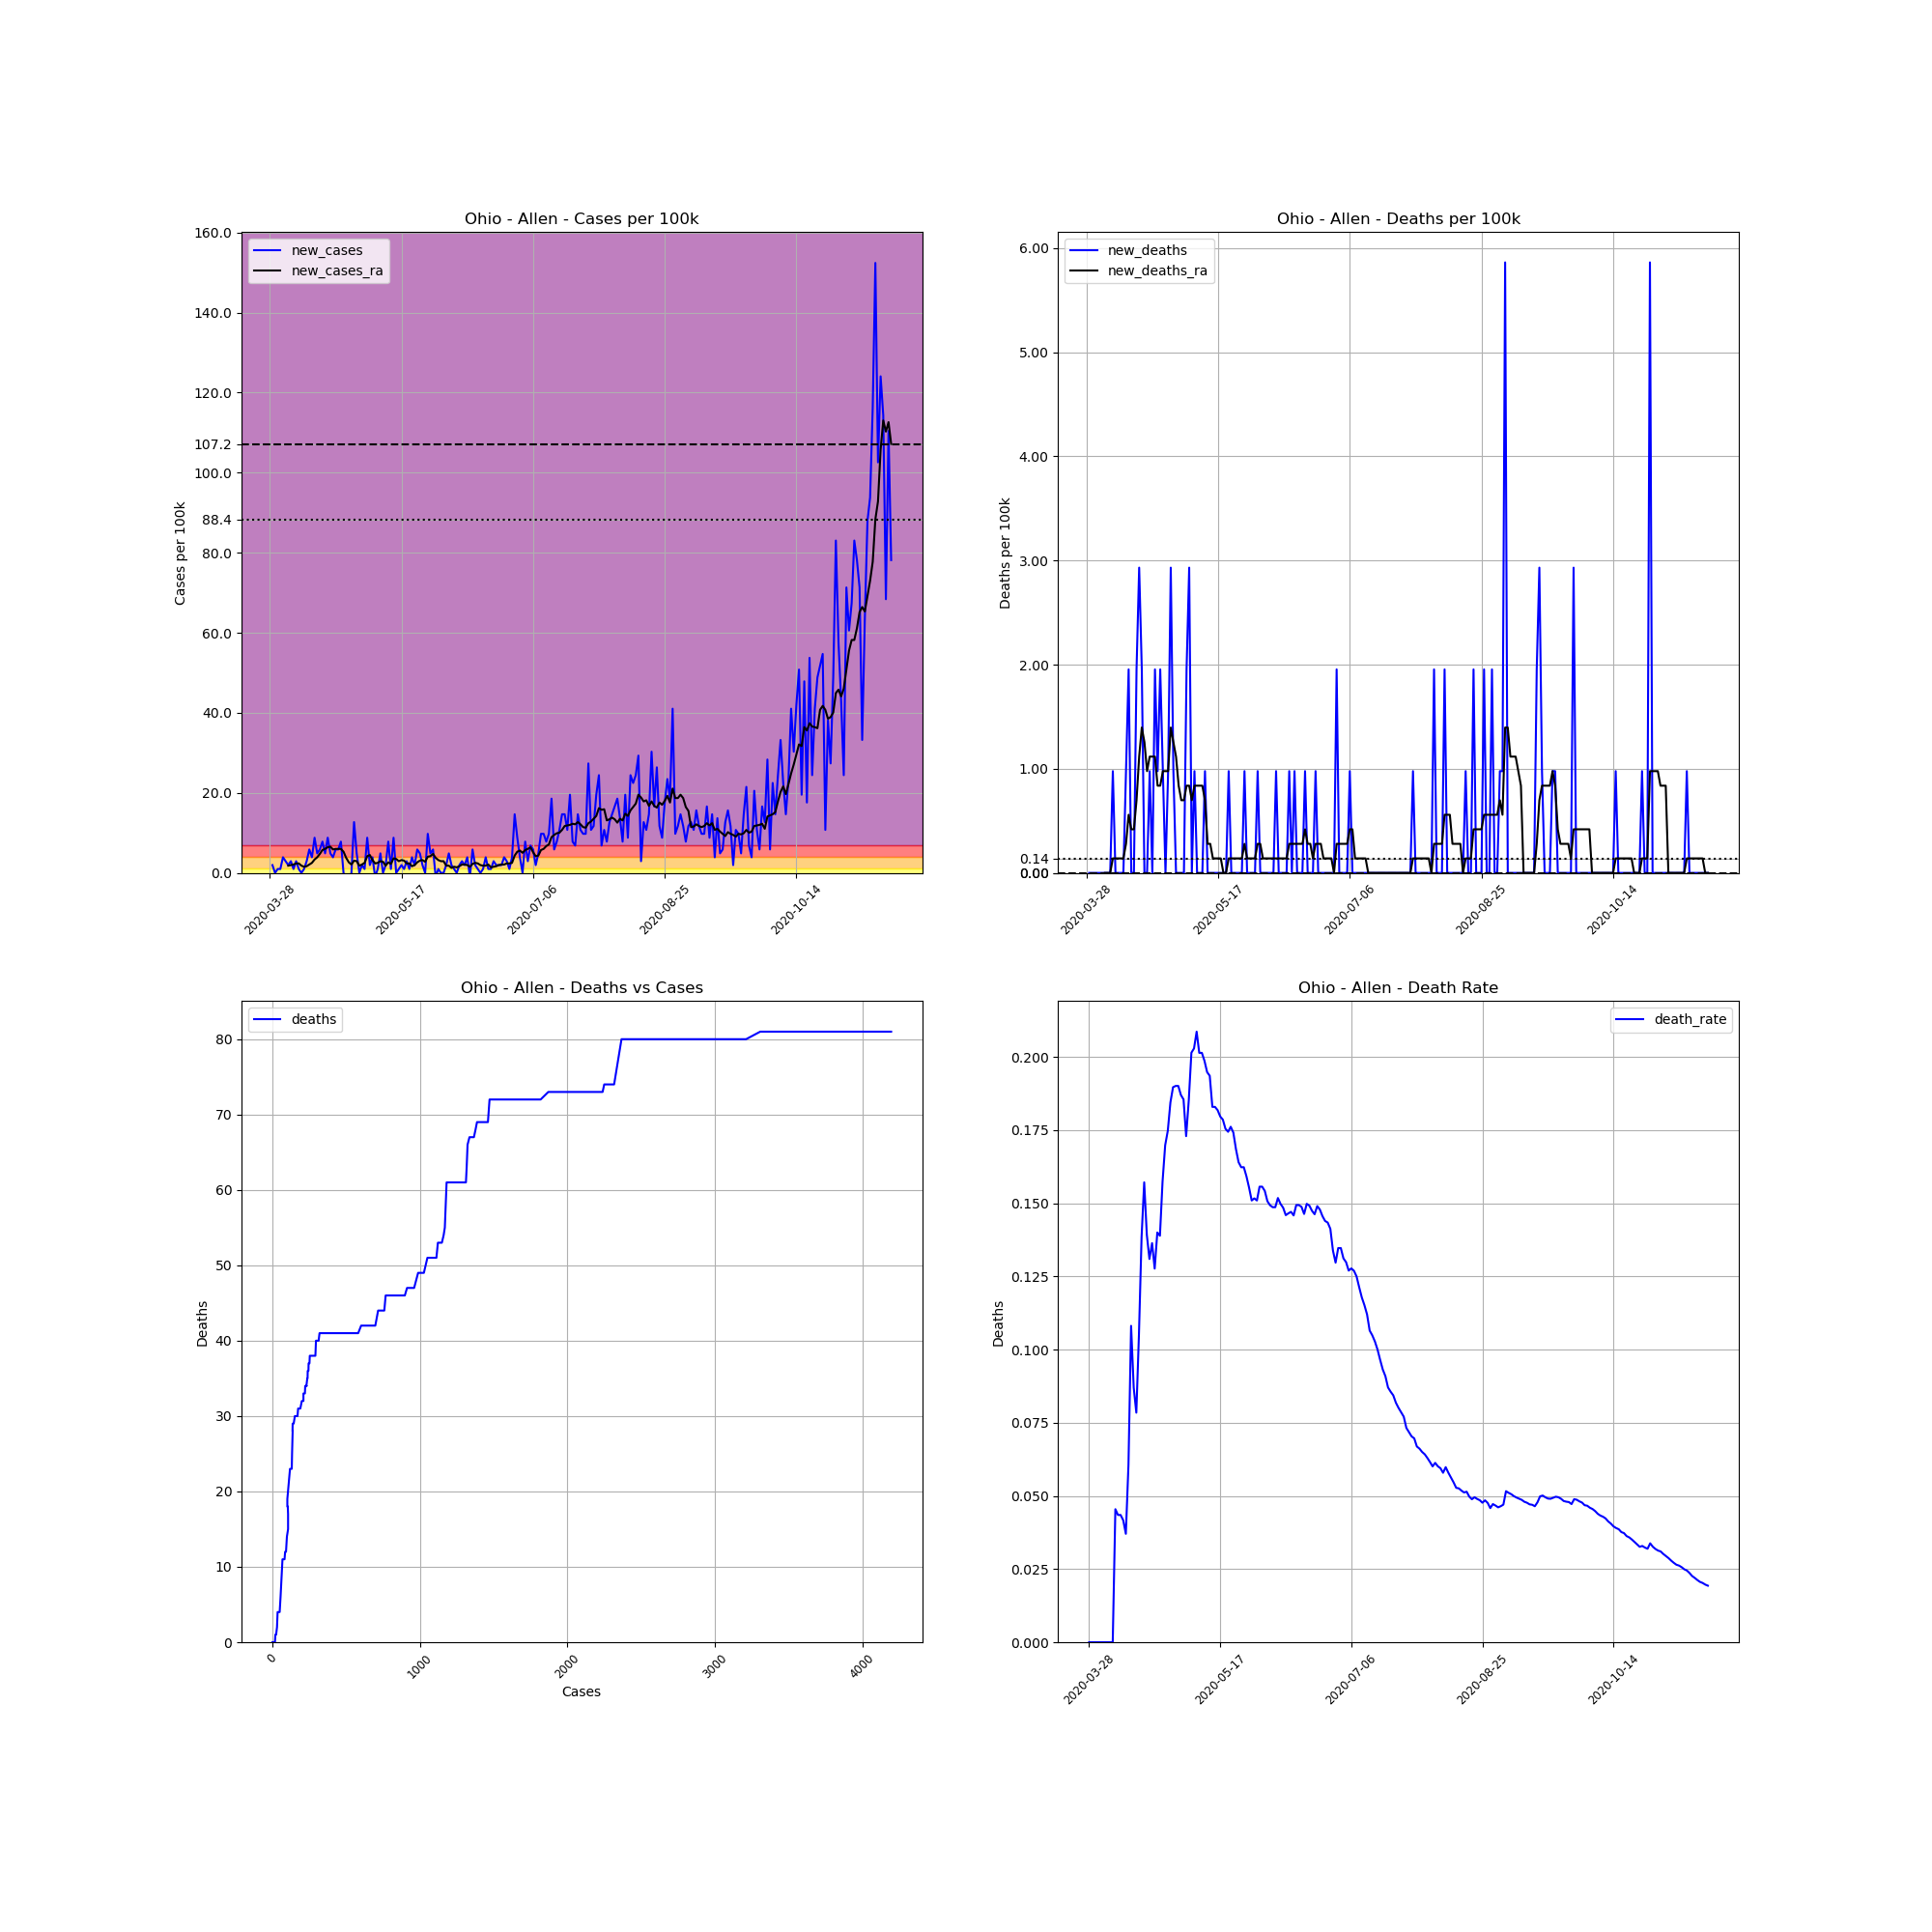

Values plotted in this chart, from the file beside it:
, date, county, state, fips, cases, deaths, COUNTY, STNAME, CTYNAME, POPESTIMATE2019, cases_per_100k, deaths_per_100k, death_rate, new_cases, new_deaths, new_cases_ra, new_deaths_ra
445213, 2020-03-28, Allen, Ohio, 39003, 2, 0, 3, Ohio, Allen, 102351, 1.954, 0.0, 0.0, , , , 
445214, 2020-03-29, Allen, Ohio, 39003, 4, 0, 3, Ohio, Allen, 102351, 3.908, 0.0, 0.0, 1.954, 0.0, , 
445215, 2020-03-30, Allen, Ohio, 39003, 4, 0, 3, Ohio, Allen, 102351, 3.908, 0.0, 0.0, 0.0, 0.0, , 
445216, 2020-03-31, Allen, Ohio, 39003, 5, 0, 3, Ohio, Allen, 102351, 4.885, 0.0, 0.0, 0.977, 0.0, , 
445217, 2020-04-01, Allen, Ohio, 39003, 6, 0, 3, Ohio, Allen, 102351, 5.862, 0.0, 0.0, 0.977, 0.0, , 
445218, 2020-04-02, Allen, Ohio, 39003, 10, 0, 3, Ohio, Allen, 102351, 9.77, 0.0, 0.0, 3.908, 0.0, , 
445219, 2020-04-03, Allen, Ohio, 39003, 13, 0, 3, Ohio, Allen, 102351, 12.7, 0.0, 0.0, 2.931, 0.0, , 
445220, 2020-04-04, Allen, Ohio, 39003, 15, 0, 3, Ohio, Allen, 102351, 14.66, 0.0, 0.0, 1.954, 0.0, 1.814, 0.0
445221, 2020-04-05, Allen, Ohio, 39003, 18, 0, 3, Ohio, Allen, 102351, 17.59, 0.0, 0.0, 2.931, 0.0, 1.954, 0.0
445222, 2020-04-06, Allen, Ohio, 39003, 19, 0, 3, Ohio, Allen, 102351, 18.56, 0.0, 0.0, 0.977, 0.0, 2.094, 0.0
445223, 2020-04-07, Allen, Ohio, 39003, 22, 1, 3, Ohio, Allen, 102351, 21.49, 0.977, 0.04545, 2.931, 0.977, 2.373, 0.1396
445224, 2020-04-08, Allen, Ohio, 39003, 23, 1, 3, Ohio, Allen, 102351, 22.47, 0.977, 0.04348, 0.977, 0.0, 2.373, 0.1396
445225, 2020-04-09, Allen, Ohio, 39003, 23, 1, 3, Ohio, Allen, 102351, 22.47, 0.977, 0.04348, 0.0, 0.0, 1.814, 0.1396
445226, 2020-04-10, Allen, Ohio, 39003, 24, 1, 3, Ohio, Allen, 102351, 23.45, 0.977, 0.04167, 0.977, 0.0, 1.535, 0.1396
445227, 2020-04-11, Allen, Ohio, 39003, 27, 1, 3, Ohio, Allen, 102351, 26.38, 0.977, 0.03704, 2.931, 0.0, 1.675, 0.1396
445228, 2020-04-12, Allen, Ohio, 39003, 33, 2, 3, Ohio, Allen, 102351, 32.24, 1.954, 0.06061, 5.862, 0.977, 2.094, 0.2792
445229, 2020-04-13, Allen, Ohio, 39003, 37, 4, 3, Ohio, Allen, 102351, 36.15, 3.908, 0.1081, 3.908, 1.954, 2.512, 0.5583
445230, 2020-04-14, Allen, Ohio, 39003, 46, 4, 3, Ohio, Allen, 102351, 44.94, 3.908, 0.08696, 8.793, 0.0, 3.35, 0.4187
445231, 2020-04-15, Allen, Ohio, 39003, 51, 4, 3, Ohio, Allen, 102351, 49.83, 3.908, 0.07843, 4.885, 0.0, 3.908, 0.4187
445232, 2020-04-16, Allen, Ohio, 39003, 57, 6, 3, Ohio, Allen, 102351, 55.69, 5.862, 0.1053, 5.862, 1.954, 4.746, 0.6979
445233, 2020-04-17, Allen, Ohio, 39003, 65, 9, 3, Ohio, Allen, 102351, 63.51, 8.793, 0.1385, 7.816, 2.931, 5.723, 1.117
445234, 2020-04-18, Allen, Ohio, 39003, 70, 11, 3, Ohio, Allen, 102351, 68.39, 10.75, 0.1571, 4.885, 1.954, 6.002, 1.396
445235, 2020-04-19, Allen, Ohio, 39003, 79, 11, 3, Ohio, Allen, 102351, 77.19, 10.75, 0.1392, 8.793, 0.0, 6.42, 1.256
445236, 2020-04-20, Allen, Ohio, 39003, 84, 11, 3, Ohio, Allen, 102351, 82.07, 10.75, 0.131, 4.885, 0.0, 6.56, 0.977
445237, 2020-04-21, Allen, Ohio, 39003, 88, 12, 3, Ohio, Allen, 102351, 85.98, 11.72, 0.1364, 3.908, 0.977, 5.862, 1.117
445238, 2020-04-22, Allen, Ohio, 39003, 94, 12, 3, Ohio, Allen, 102351, 91.84, 11.72, 0.1277, 5.862, 0.0, 6.002, 1.117
445239, 2020-04-23, Allen, Ohio, 39003, 100, 14, 3, Ohio, Allen, 102351, 97.7, 13.68, 0.14, 5.862, 1.954, 6.002, 1.117
445240, 2020-04-24, Allen, Ohio, 39003, 108, 15, 3, Ohio, Allen, 102351, 105.5, 14.66, 0.1389, 7.816, 0.977, 6.002, 0.8375
445241, 2020-04-25, Allen, Ohio, 39003, 108, 17, 3, Ohio, Allen, 102351, 105.5, 16.61, 0.1574, 0.0, 1.954, 5.304, 0.8375
445242, 2020-04-26, Allen, Ohio, 39003, 106, 18, 3, Ohio, Allen, 102351, 103.6, 17.59, 0.1698, -1.954, 0.977, 3.769, 0.977
445243, 2020-04-27, Allen, Ohio, 39003, 103, 18, 3, Ohio, Allen, 102351, 100.6, 17.59, 0.1748, -2.931, 0.0, 2.652, 0.977
445244, 2020-04-28, Allen, Ohio, 39003, 103, 19, 3, Ohio, Allen, 102351, 100.6, 18.56, 0.1845, 0.0, 0.977, 2.094, 0.977
445245, 2020-04-29, Allen, Ohio, 39003, 116, 22, 3, Ohio, Allen, 102351, 113.3, 21.49, 0.1897, 12.7, 2.931, 3.071, 1.396
445246, 2020-04-30, Allen, Ohio, 39003, 121, 23, 3, Ohio, Allen, 102351, 118.2, 22.47, 0.1901, 4.885, 0.977, 2.931, 1.256
445247, 2020-05-01, Allen, Ohio, 39003, 121, 23, 3, Ohio, Allen, 102351, 118.2, 22.47, 0.1901, 0.0, 0.0, 1.814, 1.117
445248, 2020-05-02, Allen, Ohio, 39003, 123, 23, 3, Ohio, Allen, 102351, 120.2, 22.47, 0.187, 1.954, 0.0, 2.094, 0.8375
445249, 2020-05-03, Allen, Ohio, 39003, 124, 23, 3, Ohio, Allen, 102351, 121.2, 22.47, 0.1855, 0.977, 0.0, 2.512, 0.6979
445250, 2020-05-04, Allen, Ohio, 39003, 133, 23, 3, Ohio, Allen, 102351, 129.9, 22.47, 0.1729, 8.793, 0.0, 4.187, 0.6979
445251, 2020-05-05, Allen, Ohio, 39003, 135, 25, 3, Ohio, Allen, 102351, 131.9, 24.43, 0.1852, 1.954, 1.954, 4.466, 0.8375
445252, 2020-05-06, Allen, Ohio, 39003, 139, 28, 3, Ohio, Allen, 102351, 135.8, 27.36, 0.2014, 3.908, 2.931, 3.21, 0.8375
445253, 2020-05-07, Allen, Ohio, 39003, 138, 28, 3, Ohio, Allen, 102351, 134.8, 27.36, 0.2029, -0.977, 0.0, 2.373, 0.6979
445254, 2020-05-08, Allen, Ohio, 39003, 139, 29, 3, Ohio, Allen, 102351, 135.8, 28.33, 0.2086, 0.977, 0.977, 2.512, 0.8375
445255, 2020-05-09, Allen, Ohio, 39003, 144, 29, 3, Ohio, Allen, 102351, 140.7, 28.33, 0.2014, 4.885, 0.0, 2.931, 0.8375
445256, 2020-05-10, Allen, Ohio, 39003, 144, 29, 3, Ohio, Allen, 102351, 140.7, 28.33, 0.2014, 0.0, 0.0, 2.792, 0.8375
445257, 2020-05-11, Allen, Ohio, 39003, 146, 29, 3, Ohio, Allen, 102351, 142.6, 28.33, 0.1986, 1.954, 0.0, 1.814, 0.8375
445258, 2020-05-12, Allen, Ohio, 39003, 154, 30, 3, Ohio, Allen, 102351, 150.5, 29.31, 0.1948, 7.816, 0.977, 2.652, 0.6979
445259, 2020-05-13, Allen, Ohio, 39003, 155, 30, 3, Ohio, Allen, 102351, 151.4, 29.31, 0.1935, 0.977, 0.0, 2.233, 0.2792
445260, 2020-05-14, Allen, Ohio, 39003, 164, 30, 3, Ohio, Allen, 102351, 160.2, 29.31, 0.1829, 8.793, 0.0, 3.629, 0.2792
445261, 2020-05-15, Allen, Ohio, 39003, 164, 30, 3, Ohio, Allen, 102351, 160.2, 29.31, 0.1829, 0.0, 0.0, 3.489, 0.1396
445262, 2020-05-16, Allen, Ohio, 39003, 165, 30, 3, Ohio, Allen, 102351, 161.2, 29.31, 0.1818, 0.977, 0.0, 2.931, 0.1396
445263, 2020-05-17, Allen, Ohio, 39003, 167, 30, 3, Ohio, Allen, 102351, 163.2, 29.31, 0.1796, 1.954, 0.0, 3.21, 0.1396
445264, 2020-05-18, Allen, Ohio, 39003, 168, 30, 3, Ohio, Allen, 102351, 164.1, 29.31, 0.1786, 0.977, 0.0, 3.071, 0.1396
445265, 2020-05-19, Allen, Ohio, 39003, 171, 30, 3, Ohio, Allen, 102351, 167.1, 29.31, 0.1754, 2.931, 0.0, 2.373, 0.0
445266, 2020-05-20, Allen, Ohio, 39003, 172, 30, 3, Ohio, Allen, 102351, 168, 29.31, 0.1744, 0.977, 0.0, 2.373, 0.0
445267, 2020-05-21, Allen, Ohio, 39003, 176, 31, 3, Ohio, Allen, 102351, 172, 30.29, 0.1761, 3.908, 0.977, 1.675, 0.1396
445268, 2020-05-22, Allen, Ohio, 39003, 178, 31, 3, Ohio, Allen, 102351, 173.9, 30.29, 0.1742, 1.954, 0.0, 1.954, 0.1396
445269, 2020-05-23, Allen, Ohio, 39003, 184, 31, 3, Ohio, Allen, 102351, 179.8, 30.29, 0.1685, 5.862, 0.0, 2.652, 0.1396
445270, 2020-05-24, Allen, Ohio, 39003, 189, 31, 3, Ohio, Allen, 102351, 184.7, 30.29, 0.164, 4.885, 0.0, 3.071, 0.1396
445271, 2020-05-25, Allen, Ohio, 39003, 191, 31, 3, Ohio, Allen, 102351, 186.6, 30.29, 0.1623, 1.954, 0.0, 3.21, 0.1396
445272, 2020-05-26, Allen, Ohio, 39003, 191, 31, 3, Ohio, Allen, 102351, 186.6, 30.29, 0.1623, 0.0, 0.0, 2.792, 0.1396
... 177 more rows
